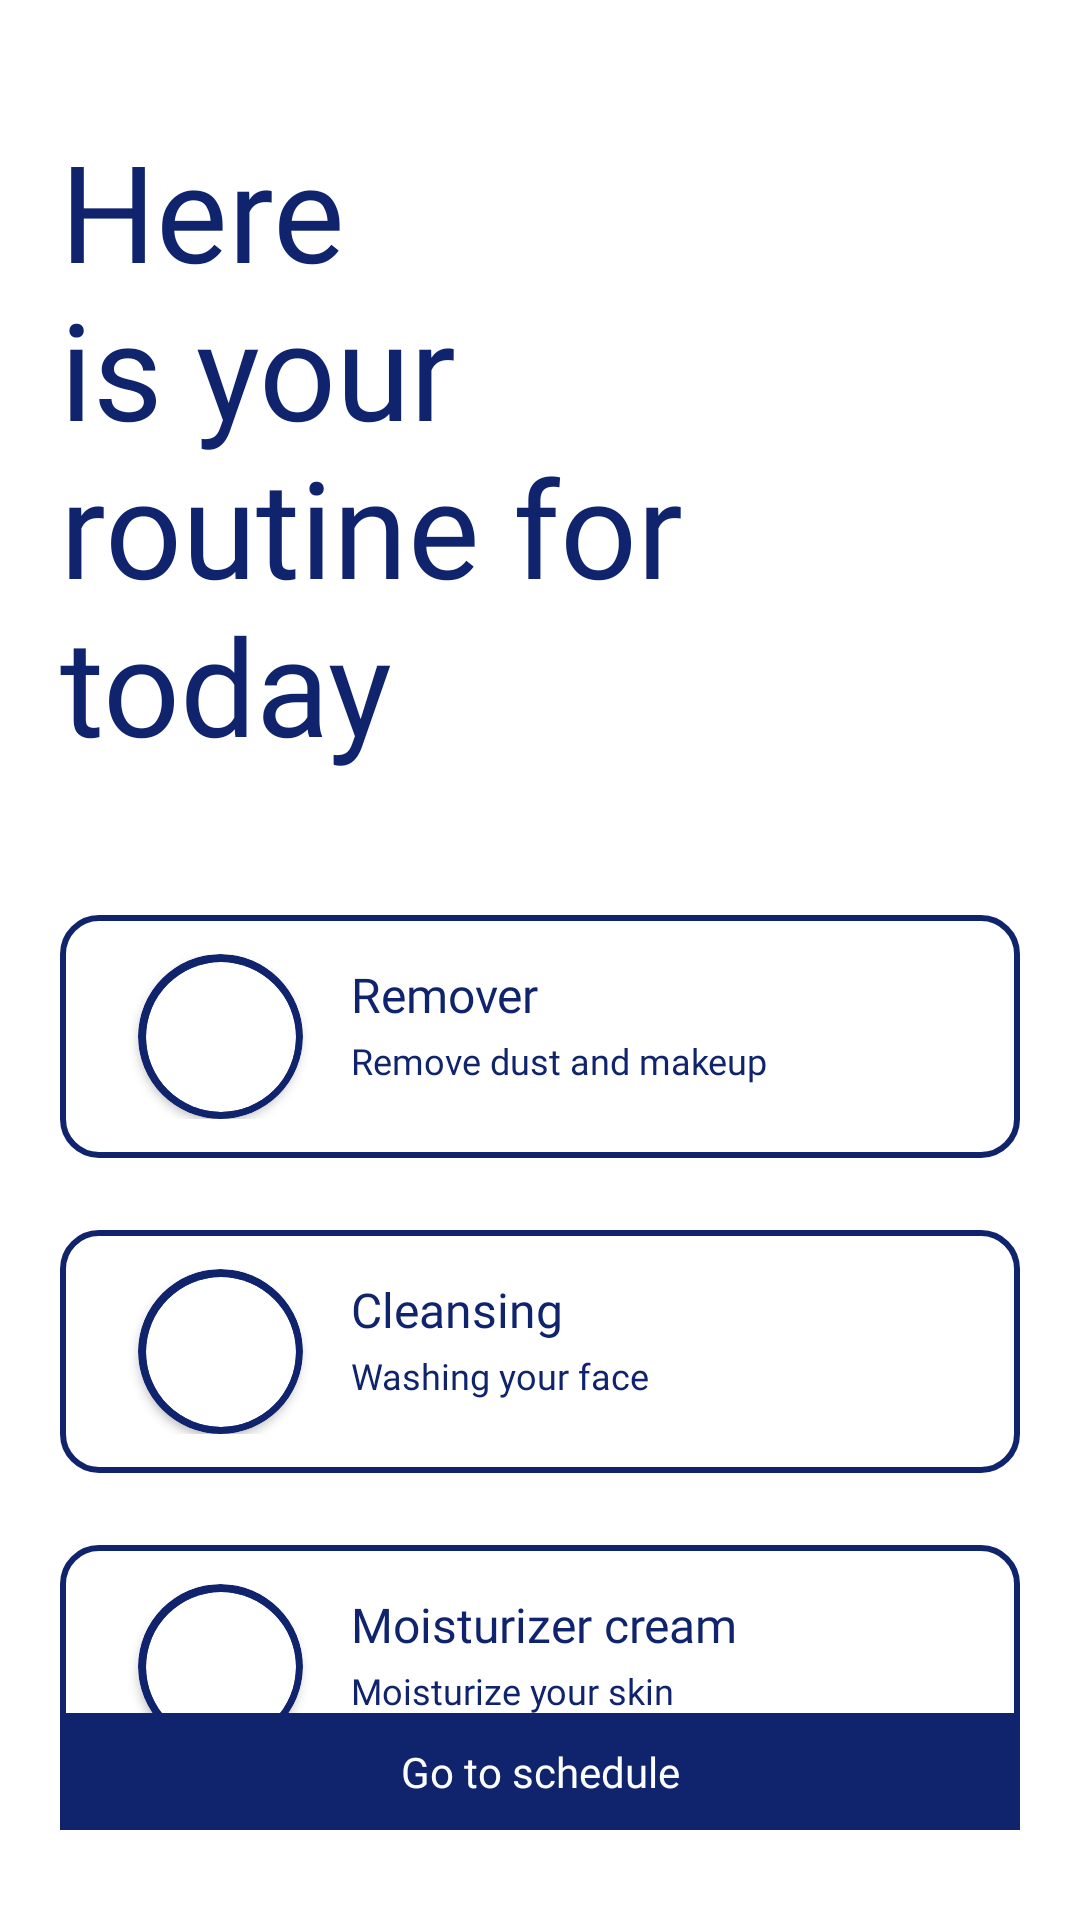

Write the Android layout XML for this screen, with the resource values it uses.
<!-- AndroidManifest.xml: application theme Theme.GeoCare -->
<!-- res/layout/activity_splash_home2.xml -->
<?xml version="1.0" encoding="utf-8"?>
<androidx.constraintlayout.widget.ConstraintLayout xmlns:android="http://schemas.android.com/apk/res/android"
    xmlns:app="http://schemas.android.com/apk/res-auto"
    xmlns:tools="http://schemas.android.com/tools"
    android:id="@+id/SplashHomeLayout2"
    android:layout_width="match_parent"
    android:layout_height="match_parent"
    tools:context=".Home.SplashHome2">

    <TextView
        android:id="@+id/Splash2Title"
        android:layout_width="230dp"
        android:layout_height="wrap_content"
        app:layout_constraintStart_toStartOf="parent"
        app:layout_constraintTop_toTopOf="parent"
        android:layout_marginStart="20dp"
        android:layout_marginTop="40dp"
        android:text="Here is your routine for today"
        android:fontFamily="@font/butler_medium"
        android:textSize="45sp"
        android:textColor="@color/blue_deep"/>

    <androidx.constraintlayout.widget.ConstraintLayout
        android:id="@+id/Splash2_Item1"
        android:layout_width="match_parent"
        android:layout_height="wrap_content"
        android:paddingVertical="13dp"
        android:background="@drawable/border_adapter_blue"
        android:paddingHorizontal="20dp"
        app:layout_constraintStart_toStartOf="parent"
        app:layout_constraintEnd_toEndOf="parent"
        app:layout_constraintTop_toBottomOf="@id/Splash2Title"
        android:layout_marginHorizontal="20dp"
        android:layout_marginTop="47dp">

        <androidx.cardview.widget.CardView
            android:layout_width="55dp"
            android:layout_height="55dp"
            app:cardCornerRadius="100dp"
            android:id="@+id/ItemStatus1"
            app:layout_constraintTop_toTopOf="parent"
            app:layout_constraintStart_toStartOf="parent"
            app:layout_constraintBottom_toBottomOf="parent"
            app:cardBackgroundColor="@color/blue_deep"
            android:layout_marginStart="6dp"/>

        <androidx.cardview.widget.CardView
            android:layout_width="50dp"
            android:layout_height="50dp"
            app:cardCornerRadius="100dp"
            android:id="@+id/ItemImgHolder1"
            app:layout_constraintTop_toTopOf="@+id/ItemStatus1"
            app:layout_constraintBottom_toBottomOf="@+id/ItemStatus1"
            app:layout_constraintStart_toStartOf="@+id/ItemStatus1"
            app:layout_constraintEnd_toEndOf="@+id/ItemStatus1">
            <ImageView
                android:layout_width="match_parent"
                android:layout_height="match_parent"
                android:id="@+id/ItemImage1">
            </ImageView>
        </androidx.cardview.widget.CardView>

        <TextView
            android:id="@+id/itemStepName1"
            android:layout_width="wrap_content"
            android:layout_height="wrap_content"
            android:layout_marginStart="16dp"
            android:fontFamily="@font/lato_semibold"
            android:text="Remover"
            android:textColor="@color/blue_deep"
            android:textSize="16sp"
            app:layout_constraintStart_toEndOf="@id/ItemStatus1"
            app:layout_constraintTop_toTopOf="@id/ItemImgHolder1" />

        <TextView
            android:id="@+id/itemDes1"
            android:layout_width="200dp"
            android:layout_height="wrap_content"
            app:layout_constraintTop_toBottomOf="@id/itemStepName1"
            app:layout_constraintStart_toEndOf="@id/ItemStatus1"
            android:layout_marginStart="16dp"
            android:layout_marginTop="3dp"
            android:text="Remove dust and makeup"
            android:fontFamily="@font/lato_regular"
            android:textSize="12sp"
            android:textColor="@color/blue_deep"/>
    </androidx.constraintlayout.widget.ConstraintLayout>


    <androidx.constraintlayout.widget.ConstraintLayout
        android:id="@+id/Splash2_Item2"
        android:layout_width="match_parent"
        android:layout_height="wrap_content"
        android:paddingVertical="13dp"
        android:background="@drawable/border_adapter_blue"
        android:paddingHorizontal="20dp"
        app:layout_constraintStart_toStartOf="parent"
        app:layout_constraintEnd_toEndOf="parent"
        app:layout_constraintTop_toBottomOf="@id/Splash2_Item1"
        android:layout_marginHorizontal="20dp"
        android:layout_marginTop="24dp">

        <androidx.cardview.widget.CardView
            android:layout_width="55dp"
            android:layout_height="55dp"
            app:cardCornerRadius="100dp"
            android:id="@+id/ItemStatus2"
            app:layout_constraintTop_toTopOf="parent"
            app:layout_constraintStart_toStartOf="parent"
            app:layout_constraintBottom_toBottomOf="parent"
            app:cardBackgroundColor="@color/blue_deep"
            android:layout_marginStart="6dp"/>

        <androidx.cardview.widget.CardView
            android:layout_width="50dp"
            android:layout_height="50dp"
            app:cardCornerRadius="100dp"
            android:id="@+id/ItemImgHolder2"
            app:layout_constraintTop_toTopOf="@+id/ItemStatus2"
            app:layout_constraintBottom_toBottomOf="@+id/ItemStatus2"
            app:layout_constraintStart_toStartOf="@+id/ItemStatus2"
            app:layout_constraintEnd_toEndOf="@+id/ItemStatus2">
            <ImageView
                android:layout_width="match_parent"
                android:layout_height="match_parent"
                android:id="@+id/ItemImage2">
            </ImageView>
        </androidx.cardview.widget.CardView>

        <TextView
            android:id="@+id/itemStepName2"
            android:layout_width="wrap_content"
            android:layout_height="wrap_content"
            android:layout_marginStart="16dp"
            android:fontFamily="@font/lato_semibold"
            android:text="Cleansing"
            android:textColor="@color/blue_deep"
            android:textSize="16sp"
            app:layout_constraintStart_toEndOf="@id/ItemStatus2"
            app:layout_constraintTop_toTopOf="@id/ItemImgHolder2" />

        <TextView
            android:id="@+id/itemDes2"
            android:layout_width="200dp"
            android:layout_height="wrap_content"
            app:layout_constraintTop_toBottomOf="@id/itemStepName2"
            app:layout_constraintStart_toEndOf="@id/ItemStatus2"
            android:layout_marginStart="16dp"
            android:layout_marginTop="3dp"
            android:text="Washing your face"
            android:fontFamily="@font/lato_regular"
            android:textSize="12sp"
            android:textColor="@color/blue_deep"/>
    </androidx.constraintlayout.widget.ConstraintLayout>


    <androidx.constraintlayout.widget.ConstraintLayout
        android:id="@+id/Splash2_Item3"
        android:layout_width="match_parent"
        android:layout_height="wrap_content"
        android:paddingVertical="13dp"
        android:background="@drawable/border_adapter_blue"
        android:paddingHorizontal="20dp"
        app:layout_constraintStart_toStartOf="parent"
        app:layout_constraintEnd_toEndOf="parent"
        app:layout_constraintTop_toBottomOf="@id/Splash2_Item2"
        android:layout_marginHorizontal="20dp"
        android:layout_marginTop="24dp">

        <androidx.cardview.widget.CardView
            android:layout_width="55dp"
            android:layout_height="55dp"
            app:cardCornerRadius="100dp"
            android:id="@+id/ItemStatus3"
            app:layout_constraintTop_toTopOf="parent"
            app:layout_constraintStart_toStartOf="parent"
            app:layout_constraintBottom_toBottomOf="parent"
            app:cardBackgroundColor="@color/blue_deep"
            android:layout_marginStart="6dp"/>

        <androidx.cardview.widget.CardView
            android:layout_width="50dp"
            android:layout_height="50dp"
            app:cardCornerRadius="100dp"
            android:id="@+id/ItemImgHolder3"
            app:layout_constraintTop_toTopOf="@+id/ItemStatus3"
            app:layout_constraintBottom_toBottomOf="@+id/ItemStatus3"
            app:layout_constraintStart_toStartOf="@+id/ItemStatus3"
            app:layout_constraintEnd_toEndOf="@+id/ItemStatus3">
            <ImageView
                android:layout_width="match_parent"
                android:layout_height="match_parent"
                android:id="@+id/ItemImage3">
            </ImageView>
        </androidx.cardview.widget.CardView>

        <TextView
            android:id="@+id/itemStepName3"
            android:layout_width="wrap_content"
            android:layout_height="wrap_content"
            android:layout_marginStart="16dp"
            android:fontFamily="@font/lato_semibold"
            android:text="Moisturizer cream"
            android:textColor="@color/blue_deep"
            android:textSize="16sp"
            app:layout_constraintStart_toEndOf="@id/ItemStatus3"
            app:layout_constraintTop_toTopOf="@id/ItemImgHolder3" />

        <TextView
            android:id="@+id/itemDes3"
            android:layout_width="200dp"
            android:layout_height="wrap_content"
            app:layout_constraintTop_toBottomOf="@id/itemStepName3"
            app:layout_constraintStart_toEndOf="@id/ItemStatus3"
            android:layout_marginStart="16dp"
            android:layout_marginTop="3dp"
            android:text="Moisturize your skin"
            android:fontFamily="@font/lato_regular"
            android:textSize="12sp"
            android:textColor="@color/blue_deep"/>
    </androidx.constraintlayout.widget.ConstraintLayout>

    <TextView
        android:id="@+id/Splash2Button"
        android:layout_width="match_parent"
        android:layout_height="wrap_content"
        android:padding="10dp"
        android:background="@color/blue_deep"
        android:text="Go to schedule"
        android:fontFamily="@font/lato_semibold"
        android:gravity="center"
        android:textColor="@color/white"
        app:layout_constraintStart_toStartOf="parent"
        app:layout_constraintEnd_toEndOf="parent"
        app:layout_constraintBottom_toBottomOf="parent"
        android:layout_marginHorizontal="20dp"
        android:layout_marginBottom="30dp"/>




</androidx.constraintlayout.widget.ConstraintLayout>
<!-- resources referenced by this layout -->
<resources>
  <color name="blue_deep">#10246E</color>
  <color name="white">#FFFDFDFD</color>
  <!-- drawable border_adapter_blue (drawable) -->
  <?xml version="1.0" encoding="utf-8"?>
  <shape xmlns:android="http://schemas.android.com/apk/res/android">
      <corners android:radius="12dp" />
      <stroke
          android:width="2dp"
          android:color="@color/blue_deep" />
  </shape>
  <style name="Theme.GeoCare" parent="Base.Theme.GeoCare" />
  <style name="Base.Theme.GeoCare" parent="Theme.MaterialComponents.DayNight.NoActionBar">
          
          
          <item name="android:statusBarColor" tools:targetApi="TIRAMISU">@color/black</item>
          <item name="android:windowLightStatusBar">true</item>
          <item name="android:windowActivityTransitions">true</item>
      </style>
  <color name="black">#FF000000</color>
</resources>
